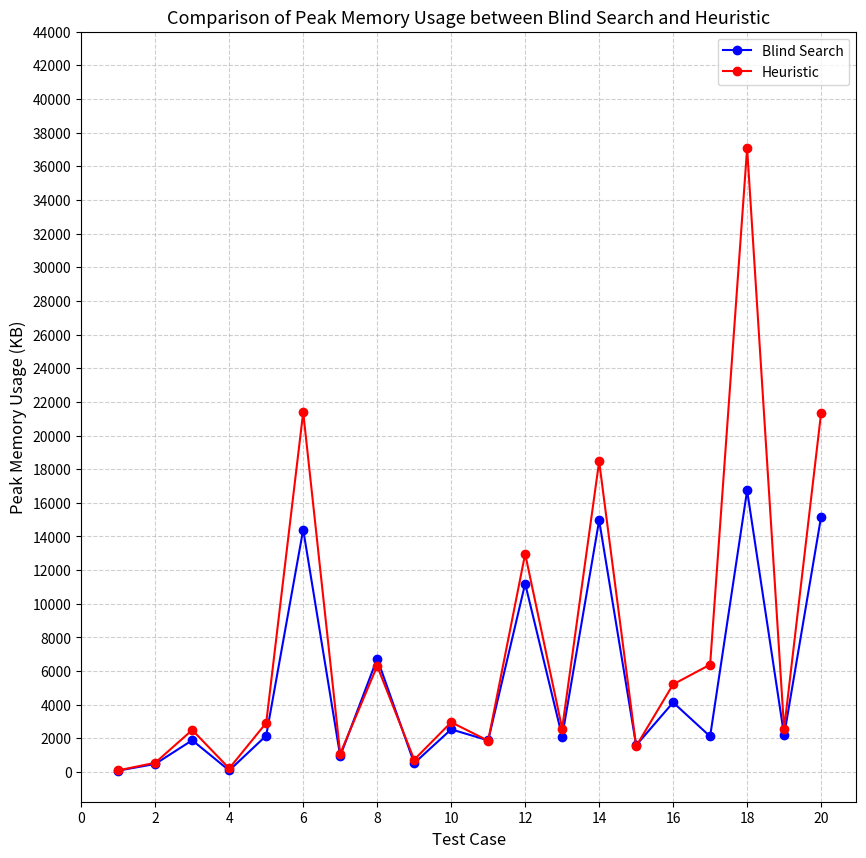

Source code (Python):
import matplotlib.pyplot as plt

# Data
peak_memory_usageB = [
    83.46,
    478.14,
    1888.48,
    92.10,
    2161.00,
    14411.98,
    950.85,
    6745.23,
    523.88,
    2535.11,
    1879.47,
    11197.77,
    2105.74,
    14960.06,
    1587.27,
    4134.33,
    2115.47,
    16734.55,
    2179.90,
    15171.20
]


peak_memory_usageH = [
    96.84,
    550.56,
    2497.99,
    214.13,
    2919.44,
    21385.96,
    1086.32,
    6304.19,
    731.64,
    2957.34,
    1860.60,
    12968.60,
    2581.61,
    18459.04,
    1532.20,
    5210.37,
    6381.17,
    37070.59,
    2556.10,
    21340.92
]


# Test case indices
test_cases = list(range(1, 21))

# Plot
plt.figure(figsize=(10, 10))
plt.plot(test_cases, peak_memory_usageB, marker='o', color='blue', label='Blind Search')
plt.plot(test_cases, peak_memory_usageH, marker='o', color='red', label='Heuristic')

# Labels, title, and grid
plt.title('Comparison of Peak Memory Usage between Blind Search and Heuristic', fontsize=13)
plt.xlabel('Test Case', fontsize=12)
plt.ylabel('Peak Memory Usage (KB)', fontsize=12)
plt.legend()
plt.grid(True, linestyle='--', alpha=0.6)
plt.xticks(range(0, 22, 2))  # from 0 → 20, step 2
plt.yticks(range(0, 45000, 2000))  # from 0 → 20, step 2

# Save as high-resolution image
plt.savefig('memory_comparison.png', dpi=300, bbox_inches='tight')

# Show the plot
plt.show()
